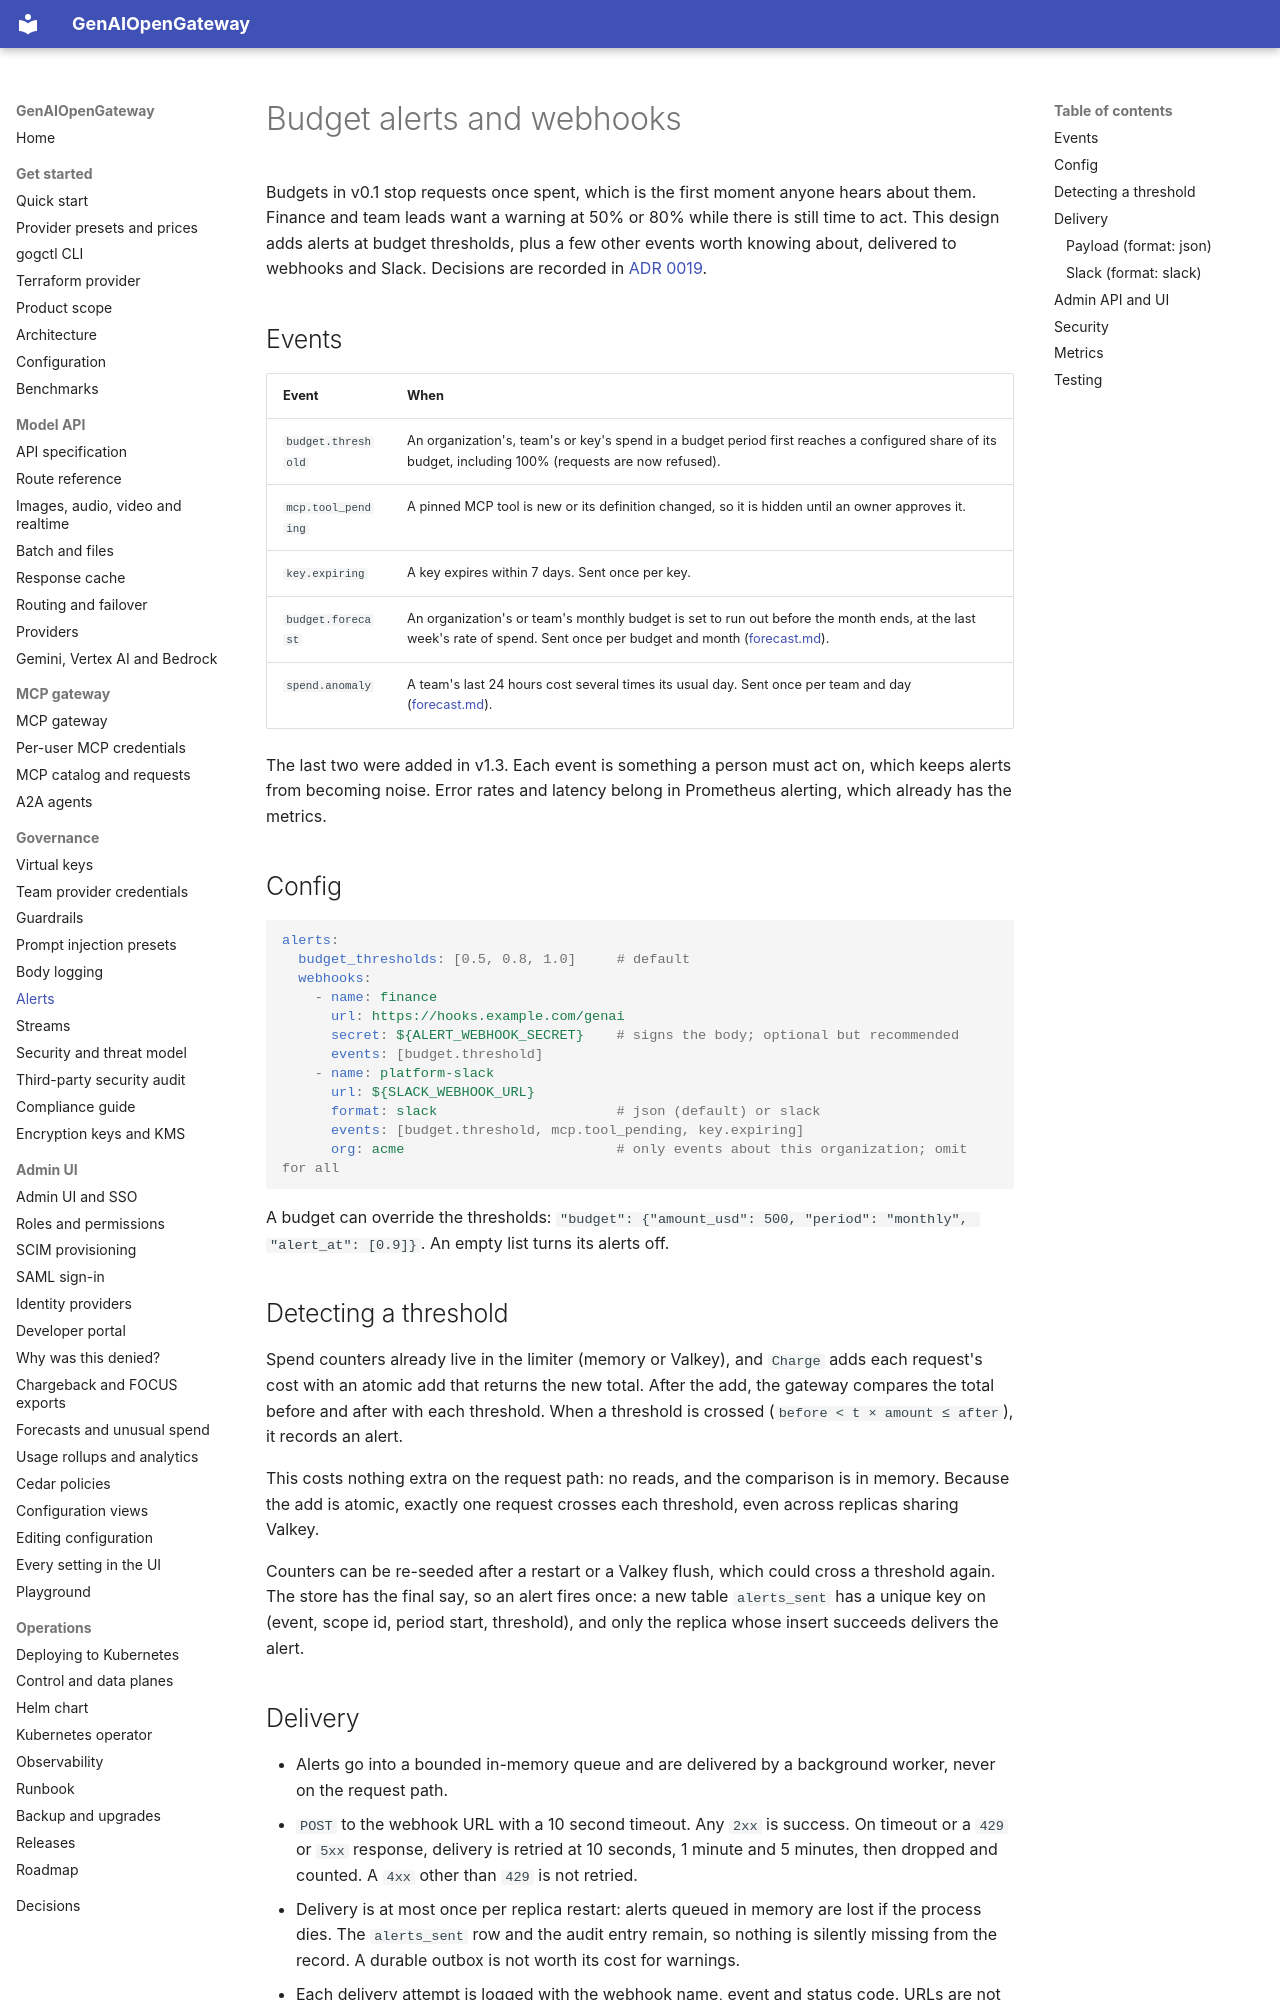

repository: rnikadi/genaiopengateway · page: alerts/index.html · generator: mkdocs

# Budget alerts and webhooks

Budgets in v0.1 stop requests once spent, which is the first moment anyone hears about them. Finance and team leads want a warning at 50% or 80% while there is still time to act. This design adds alerts at budget thresholds, plus a few other events worth knowing about, delivered to webhooks and Slack. Decisions are recorded in [ADR 0019](adr/0019-alerts.md).

## Events

| Event | When |
| --- | --- |
| `budget.threshold` | An organization's, team's or key's spend in a budget period first reaches a configured share of its budget, including 100% (requests are now refused). |
| `mcp.tool_pending` | A pinned MCP tool is new or its definition changed, so it is hidden until an owner approves it. |
| `key.expiring` | A key expires within 7 days. Sent once per key. |
| `budget.forecast` | An organization's or team's monthly budget is set to run out before the month ends, at the last week's rate of spend. Sent once per budget and month ([forecast.md](forecast.md)). |
| `spend.anomaly` | A team's last 24 hours cost several times its usual day. Sent once per team and day ([forecast.md](forecast.md)). |

The last two were added in v1.3. Each event is something a person must act on, which keeps alerts from becoming noise. Error rates and latency belong in Prometheus alerting, which already has the metrics.

## Config

```yaml
alerts:
  budget_thresholds: [0.5, 0.8, 1.0]     # default
  webhooks:
    - name: finance
      url: https://hooks.example.com/genai
      secret: ${ALERT_WEBHOOK_SECRET}    # signs the body; optional but recommended
      events: [budget.threshold]
    - name: platform-slack
      url: ${SLACK_WEBHOOK_URL}
      format: slack                      # json (default) or slack
      events: [budget.threshold, mcp.tool_pending, key.expiring]
      org: acme                          # only events about this organization; omit for all
```

A budget can override the thresholds: `"budget": {"amount_usd": 500, "period": "monthly", "alert_at": [0.9]}`. An empty list turns its alerts off.

## Detecting a threshold

Spend counters already live in the limiter (memory or Valkey), and `Charge` adds each request's cost with an atomic add that returns the new total. After the add, the gateway compares the total before and after with each threshold. When a threshold is crossed (`before < t × amount ≤ after`), it records an alert.

This costs nothing extra on the request path: no reads, and the comparison is in memory. Because the add is atomic, exactly one request crosses each threshold, even across replicas sharing Valkey.

Counters can be re-seeded after a restart or a Valkey flush, which could cross a threshold again. The store has the final say, so an alert fires once: a new table `alerts_sent` has a unique key on (event, scope id, period start, threshold), and only the replica whose insert succeeds delivers the alert.
